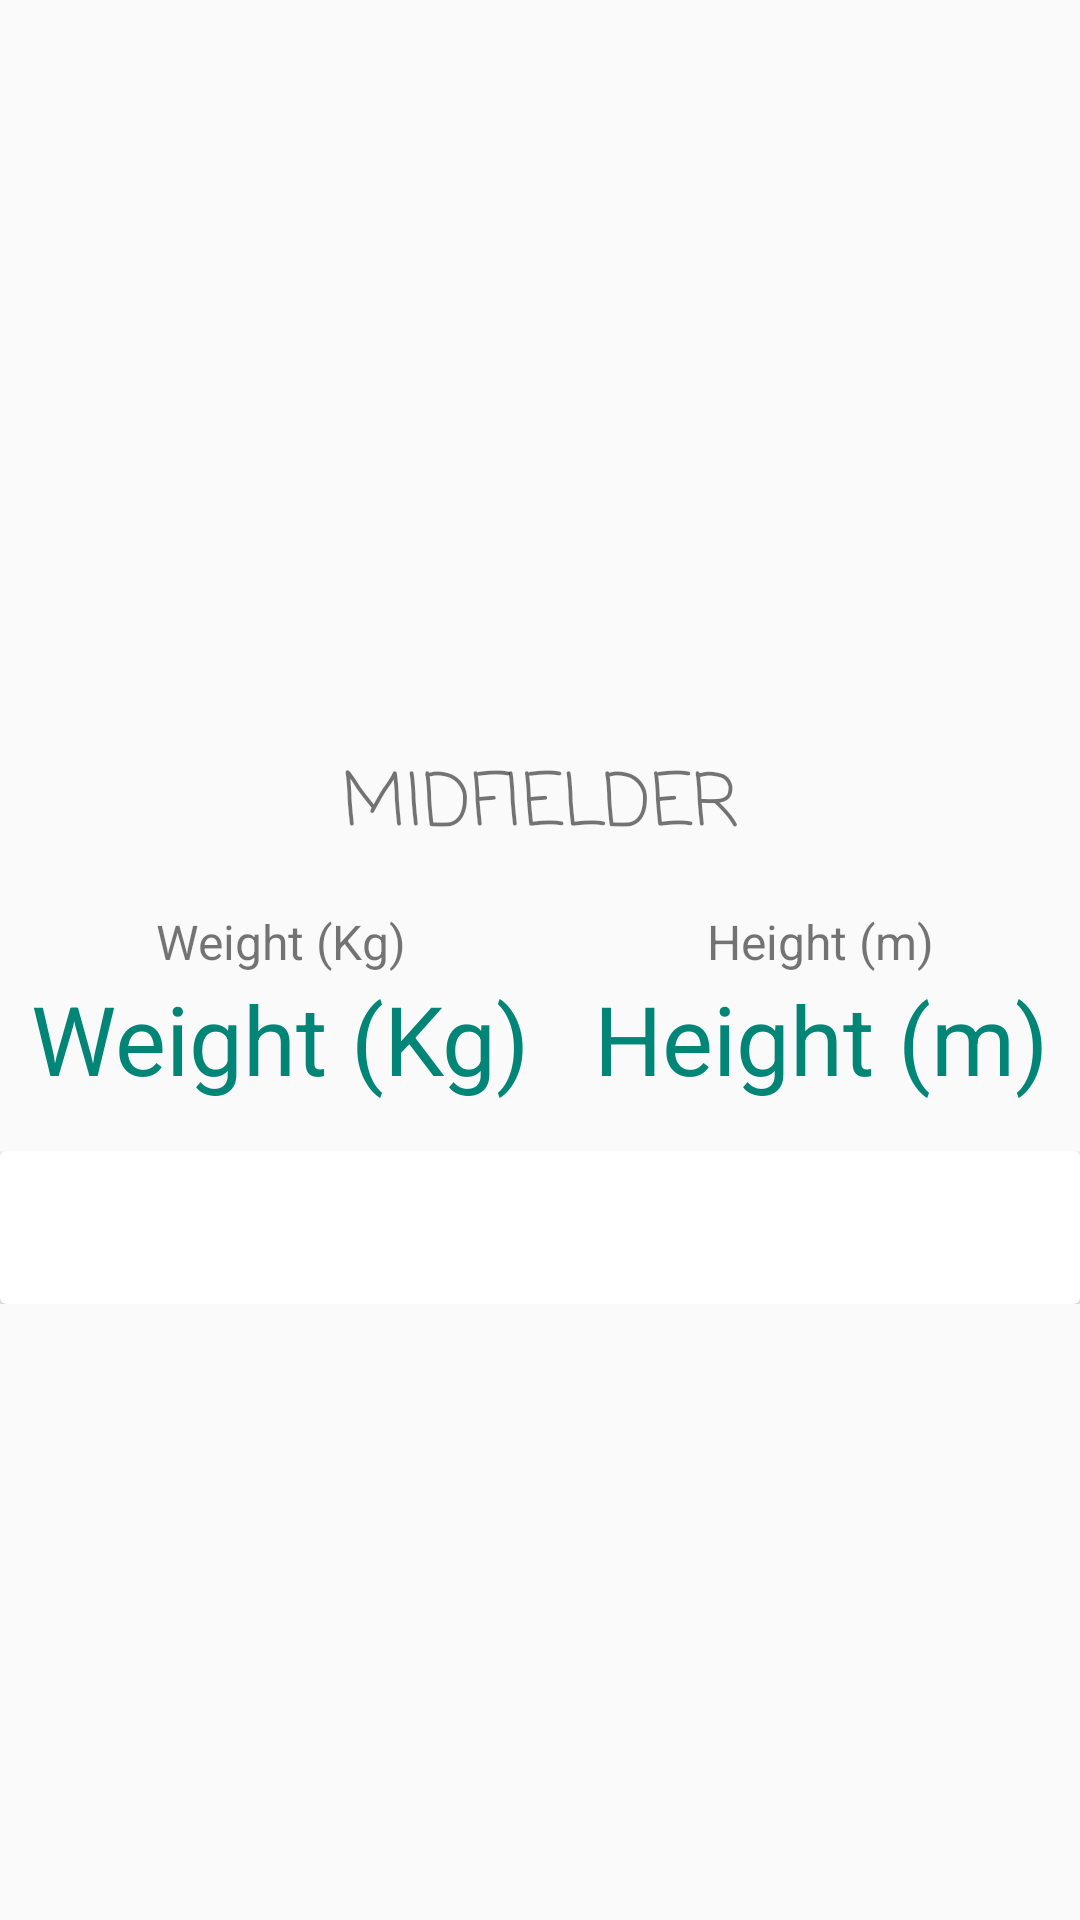

This screen was rendered from an Android layout file. Write that file and the resources it references.
<!-- AndroidManifest.xml: application theme AppTheme -->
<!-- res/layout/activity_detail_player.xml -->
<LinearLayout xmlns:android="http://schemas.android.com/apk/res/android"
    android:layout_width="match_parent"
    android:layout_height="match_parent"
    android:orientation="vertical">

    <RelativeLayout
        android:layout_width="match_parent"
        android:layout_height="250dp"
        android:padding="8dp">

        <ImageView
            android:id="@+id/playerPhoto"
            android:layout_width="match_parent"
            android:layout_height="match_parent"
            android:layout_centerVertical="true"
            android:scaleType="fitXY"
            android:src="@drawable/ic_launcher_background"/>


    </RelativeLayout>

    <LinearLayout

        android:layout_width="match_parent"
        android:layout_height="wrap_content">

        <TextView
            android:id="@+id/playerPosition"
            android:layout_width="match_parent"
            android:layout_height="wrap_content"
            android:textAlignment="center"
            android:textSize="24sp"
            android:text="@string/mf"
            android:fontFamily="casual"
            />

    </LinearLayout>

    <LinearLayout
        android:layout_width="match_parent"
        android:layout_height="wrap_content"
        android:layout_marginTop="16dp"
        android:layout_marginBottom="16dp">

        <LinearLayout
            android:id="@+id/weight"
            android:layout_width="wrap_content"
            android:layout_height="wrap_content"
            android:layout_weight="1"
            android:gravity="center"
            android:orientation="vertical">

            <TextView
                android:layout_width="wrap_content"
                android:layout_height="wrap_content"
                android:text="@string/weight_kg"
                android:textSize="16sp" />

            <TextView
                android:id="@+id/playerWeight"
                android:layout_width="wrap_content"
                android:layout_height="wrap_content"
                android:text="@string/weight_kg"
                android:textColor="@color/colorPrimary"
                android:textSize="32sp" />

        </LinearLayout>

        <LinearLayout
            android:id="@+id/height"
            android:layout_width="wrap_content"
            android:layout_height="wrap_content"
            android:layout_weight="1"
            android:gravity="center"
            android:orientation="vertical">

            <TextView
                android:layout_width="wrap_content"
                android:layout_height="wrap_content"
                android:gravity="center"
                android:text="@string/height_m"
                android:textSize="16sp" />

            <TextView
                android:id="@+id/playerHeight"
                android:layout_width="wrap_content"
                android:layout_height="wrap_content"
                android:gravity="center"
                android:text="@string/height_m"
                android:textColor="@color/colorPrimary"
                android:textSize="32sp" />

        </LinearLayout>


    </LinearLayout>


    <ScrollView
        android:layout_width="match_parent"
        android:layout_height="wrap_content">

        <android.support.v7.widget.CardView
            android:layout_width="match_parent"
            android:layout_height="wrap_content">

            <LinearLayout
                android:layout_width="match_parent"
                android:layout_height="wrap_content"
                android:padding="16dp">

                <TextView
                    android:id="@+id/playerOverview"
                    android:layout_width="match_parent"
                    android:layout_height="wrap_content" />

            </LinearLayout>

        </android.support.v7.widget.CardView>

    </ScrollView>


</LinearLayout>
<!-- resources referenced by this layout -->
<resources>
  <color name="colorPrimary">#008577</color>
  <string name="height_m">Height (m)</string>
  <string name="mf">MIDFIELDER</string>
  <string name="weight_kg">Weight (Kg)</string>
  <style name="AppTheme" parent="Theme.AppCompat.Light.DarkActionBar">
  
          
          <item name="colorPrimary">@color/colorPrimary</item>
          <item name="colorPrimaryDark">@color/colorPrimaryDark</item>
          <item name="colorAccent">@color/colorAccent</item>
      </style>
  <color name="colorPrimaryDark">#00574B</color>
  <color name="colorAccent">#D81B60</color>
</resources>
